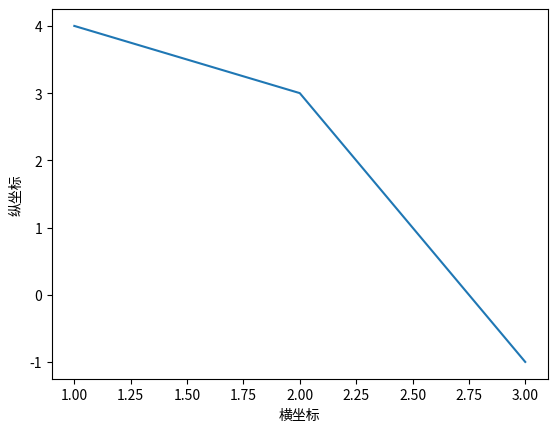

This figure's Python source:
# import matplotlib
# print(matplotlib.matplotlib_fname()) #将会获得matplotlib包所在文件夹

import matplotlib.pyplot as plt

#from matplotlib.font_manager import FontProperties 
#font_set = FontProperties(fname=r"C:\Windows\Fonts\msyh.ttc", size=12)

plt.clf()
plt.plot((1,2,3),(4,3,-1))
#plt.xlabel(u'横坐标',fontproperties = font_set)
#plt.ylabel(u'纵坐标',fontproperties = font_set)
plt.xlabel(u'横坐标')
plt.ylabel(u'纵坐标')
plt.show()
